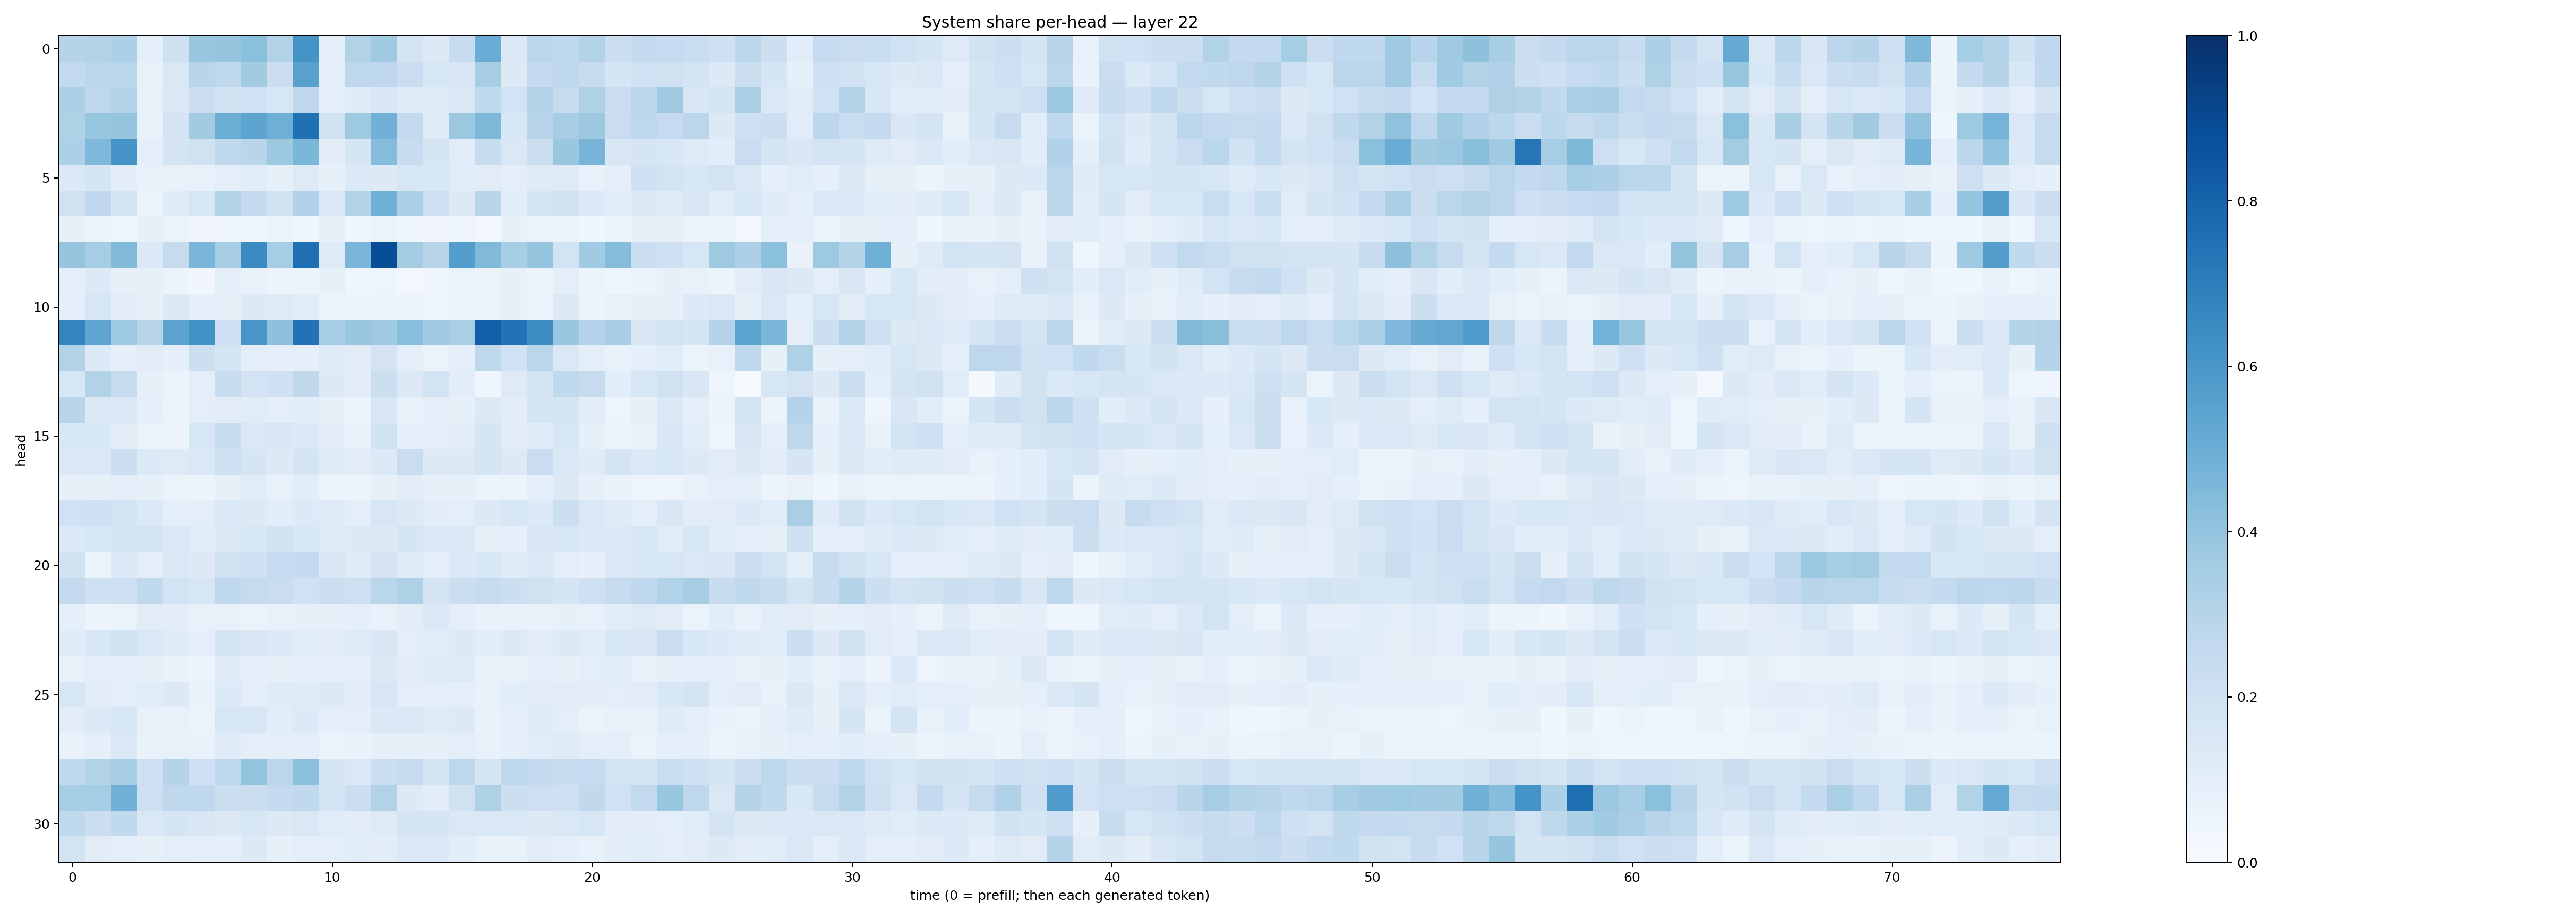

Source data for this figure (header and first rows):
0.29785994, 0.3077985, 0.3312351, 0.08887787, 0.2088189, 0.38409188, 0.39734116, 0.41836068, 0.31069314, 0.6159442, 0.09583109, 0.3092765, 0.36922815, 0.17643462, 0.12719734, 0.23563235, 0.50396335, 0.14456159, 0.2870942, 0.26583156, 0.31590858, 0.22542746, 0.2550654, 0.24992703
0.26, 0.2885, 0.2854, 0.07707, 0.1473, 0.2904, 0.272, 0.3613, 0.22, 0.5579, 0.1013, 0.2759, 0.2764, 0.2274, 0.162, 0.1509, 0.3482, 0.1316, 0.2528, 0.272, 0.2389, 0.1708, 0.1993, 0.1987
0.3258, 0.2755, 0.3072, 0.07224, 0.1386, 0.2255, 0.1909, 0.202, 0.1589, 0.2672, 0.09288, 0.1192, 0.1549, 0.1193, 0.1176, 0.141, 0.2648, 0.1847, 0.3145, 0.2417, 0.3207, 0.2279, 0.2851, 0.3711
0.3242, 0.3925, 0.3975, 0.06838, 0.1729, 0.3612, 0.503, 0.5409, 0.4954, 0.7514, 0.1894, 0.373, 0.482, 0.2583, 0.1207, 0.3752, 0.4562, 0.154, 0.296, 0.3507, 0.3769, 0.2297, 0.2753, 0.2486
0.3284, 0.4531, 0.6119, 0.08983, 0.1747, 0.1961, 0.2678, 0.2921, 0.3754, 0.4582, 0.1037, 0.1658, 0.4341, 0.2394, 0.1647, 0.1157, 0.2411, 0.1447, 0.2184, 0.3836, 0.4726, 0.1497, 0.1714, 0.1552
0.1404, 0.1645, 0.1033, 0.07736, 0.07698, 0.07553, 0.1003, 0.1137, 0.08248, 0.1227, 0.08438, 0.1343, 0.1261, 0.1588, 0.1532, 0.1152, 0.1112, 0.1001, 0.1245, 0.1225, 0.07806, 0.09628, 0.2073, 0.18
0.1969, 0.2658, 0.1648, 0.06602, 0.119, 0.1592, 0.3131, 0.2544, 0.1877, 0.3181, 0.1415, 0.3139, 0.4918, 0.3315, 0.2128, 0.1307, 0.2901, 0.1084, 0.1652, 0.1914, 0.1334, 0.1093, 0.129, 0.1177
0.07856, 0.0634, 0.05061, 0.0817, 0.06334, 0.03503, 0.04695, 0.04143, 0.05856, 0.0436, 0.08381, 0.04477, 0.05864, 0.04177, 0.03188, 0.0401, 0.03095, 0.07922, 0.06528, 0.06059, 0.04303, 0.05334, 0.07924, 0.07891
0.3964, 0.3527, 0.4426, 0.134, 0.2423, 0.4639, 0.3486, 0.6522, 0.3517, 0.756, 0.122, 0.4611, 0.8854, 0.3579, 0.2912, 0.5729, 0.4456, 0.3441, 0.3978, 0.1867, 0.3658, 0.4365, 0.2286, 0.2078
0.09482, 0.1331, 0.08205, 0.08267, 0.05169, 0.03446, 0.1008, 0.07769, 0.05594, 0.05435, 0.08305, 0.04384, 0.04959, 0.02551, 0.04353, 0.06377, 0.05504, 0.08484, 0.05552, 0.1008, 0.05221, 0.04671, 0.0601, 0.07985
0.08648, 0.1579, 0.1048, 0.07988, 0.1265, 0.09175, 0.07902, 0.1265, 0.1245, 0.1169, 0.06637, 0.05991, 0.05255, 0.0584, 0.03711, 0.05147, 0.05849, 0.07906, 0.05405, 0.129, 0.05658, 0.0777, 0.0823, 0.08159
0.6728, 0.5382, 0.3744, 0.2962, 0.5441, 0.6196, 0.2134, 0.6028, 0.4127, 0.743, 0.3541, 0.3889, 0.3677, 0.4294, 0.3651, 0.3377, 0.8192, 0.7456, 0.6404, 0.386, 0.2972, 0.3443, 0.149, 0.1871
0.3131, 0.1356, 0.08902, 0.112, 0.08923, 0.2161, 0.165, 0.09842, 0.08971, 0.09212, 0.1245, 0.11, 0.1797, 0.09246, 0.06366, 0.08625, 0.2701, 0.1901, 0.2882, 0.1466, 0.09842, 0.06937, 0.09008, 0.1151
0.1626, 0.3147, 0.2379, 0.08449, 0.05573, 0.1013, 0.2364, 0.1811, 0.2055, 0.2703, 0.1266, 0.1031, 0.2213, 0.1321, 0.1849, 0.1052, 0.04667, 0.1236, 0.1673, 0.2654, 0.2396, 0.1066, 0.1569, 0.1989
0.2913, 0.1397, 0.1398, 0.08659, 0.0569, 0.09795, 0.1131, 0.1154, 0.09397, 0.1085, 0.07919, 0.0539, 0.1561, 0.07749, 0.09538, 0.08593, 0.1282, 0.1034, 0.1644, 0.1675, 0.1033, 0.04925, 0.07988, 0.138
0.1529, 0.1536, 0.1133, 0.06345, 0.05779, 0.1576, 0.2406, 0.1447, 0.1506, 0.1388, 0.1028, 0.07792, 0.193, 0.09294, 0.09415, 0.1043, 0.1682, 0.1024, 0.1202, 0.1574, 0.08395, 0.06627, 0.07358, 0.1518
0.1472, 0.1456, 0.2238, 0.1348, 0.1233, 0.1442, 0.2112, 0.1706, 0.1312, 0.1749, 0.1222, 0.1038, 0.1345, 0.2271, 0.128, 0.1314, 0.1693, 0.1281, 0.2291, 0.1412, 0.1194, 0.1736, 0.1403, 0.1536
0.08041, 0.0842, 0.09483, 0.08536, 0.06566, 0.06091, 0.08201, 0.1141, 0.07072, 0.1078, 0.0529, 0.05773, 0.07855, 0.1031, 0.08203, 0.08465, 0.06182, 0.05909, 0.09737, 0.1279, 0.082, 0.07006, 0.05039, 0.04996
0.2011, 0.2092, 0.1838, 0.1401, 0.09973, 0.09707, 0.1391, 0.1321, 0.1065, 0.1335, 0.1227, 0.1003, 0.1567, 0.1287, 0.1037, 0.09997, 0.1297, 0.1611, 0.1344, 0.2183, 0.1483, 0.1203, 0.1013, 0.1512
0.1405, 0.1628, 0.1693, 0.1857, 0.1422, 0.115, 0.1318, 0.1537, 0.1902, 0.1553, 0.1231, 0.1283, 0.126, 0.1653, 0.1409, 0.1371, 0.08501, 0.09338, 0.1505, 0.1579, 0.1378, 0.1345, 0.16, 0.1145
0.1894, 0.06088, 0.1398, 0.09692, 0.1446, 0.1324, 0.1959, 0.2077, 0.2466, 0.2515, 0.1512, 0.1181, 0.1823, 0.1176, 0.09559, 0.1395, 0.1555, 0.1202, 0.1467, 0.09774, 0.07839, 0.146, 0.1558, 0.1606
0.2525, 0.2047, 0.2134, 0.2623, 0.1846, 0.1606, 0.269, 0.2436, 0.2285, 0.2016, 0.2193, 0.2133, 0.2875, 0.3224, 0.1757, 0.2201, 0.2456, 0.218, 0.1979, 0.1676, 0.2085, 0.2356, 0.269, 0.3157
0.08946, 0.058, 0.066, 0.1096, 0.1043, 0.07801, 0.07587, 0.06491, 0.07749, 0.07817, 0.08061, 0.08754, 0.07066, 0.1035, 0.1369, 0.09876, 0.06824, 0.06703, 0.0671, 0.08306, 0.07636, 0.1065, 0.1234, 0.1097
0.121, 0.1562, 0.1896, 0.1434, 0.1191, 0.09128, 0.1676, 0.1501, 0.1359, 0.1149, 0.1045, 0.1237, 0.1498, 0.1012, 0.1136, 0.1263, 0.1094, 0.1265, 0.1119, 0.1281, 0.1151, 0.1623, 0.1502, 0.2223
0.07615, 0.1007, 0.09157, 0.08012, 0.06984, 0.05891, 0.1201, 0.0878, 0.08138, 0.08787, 0.09269, 0.09444, 0.1379, 0.1113, 0.1245, 0.1226, 0.07188, 0.07297, 0.09958, 0.0857, 0.101, 0.1069, 0.07392, 0.08237
0.1569, 0.113, 0.09747, 0.1074, 0.1301, 0.06877, 0.1344, 0.09895, 0.119, 0.1189, 0.1252, 0.1035, 0.1596, 0.09795, 0.09915, 0.09145, 0.07249, 0.1087, 0.1128, 0.1018, 0.1038, 0.1012, 0.1103, 0.1541
0.1123, 0.1339, 0.1536, 0.07424, 0.07359, 0.06574, 0.1635, 0.1613, 0.1061, 0.1363, 0.0912, 0.09817, 0.1397, 0.147, 0.1203, 0.1261, 0.07661, 0.0876, 0.1181, 0.09531, 0.06608, 0.07682, 0.07491, 0.1202
0.06864, 0.08869, 0.1434, 0.06736, 0.07047, 0.06703, 0.1182, 0.09674, 0.09588, 0.08974, 0.0635, 0.06665, 0.08111, 0.08505, 0.07951, 0.09675, 0.07178, 0.09177, 0.1159, 0.1186, 0.0999, 0.09617, 0.06617, 0.08684
0.2631, 0.313, 0.3471, 0.2111, 0.2969, 0.2079, 0.2688, 0.4018, 0.2885, 0.4193, 0.1702, 0.1415, 0.2165, 0.2441, 0.1687, 0.274, 0.1754, 0.2672, 0.2536, 0.2433, 0.2464, 0.1872, 0.1731, 0.2323
0.3552, 0.3519, 0.4836, 0.2111, 0.27, 0.2684, 0.222, 0.2246, 0.2534, 0.2624, 0.1857, 0.2241, 0.3128, 0.1312, 0.1017, 0.1979, 0.323, 0.216, 0.2128, 0.2124, 0.2619, 0.2016, 0.2588, 0.3883
0.263, 0.2197, 0.2641, 0.1447, 0.167, 0.149, 0.129, 0.161, 0.1322, 0.145, 0.1171, 0.103, 0.1238, 0.1772, 0.1654, 0.1484, 0.144, 0.1461, 0.1323, 0.1424, 0.1574, 0.1026, 0.1025, 0.09486
0.1853, 0.1115, 0.09699, 0.08274, 0.1013, 0.08792, 0.09344, 0.1309, 0.07958, 0.09406, 0.09533, 0.1144, 0.105, 0.1388, 0.1378, 0.1081, 0.07734, 0.07347, 0.1129, 0.08762, 0.07413, 0.1018, 0.115, 0.09622
